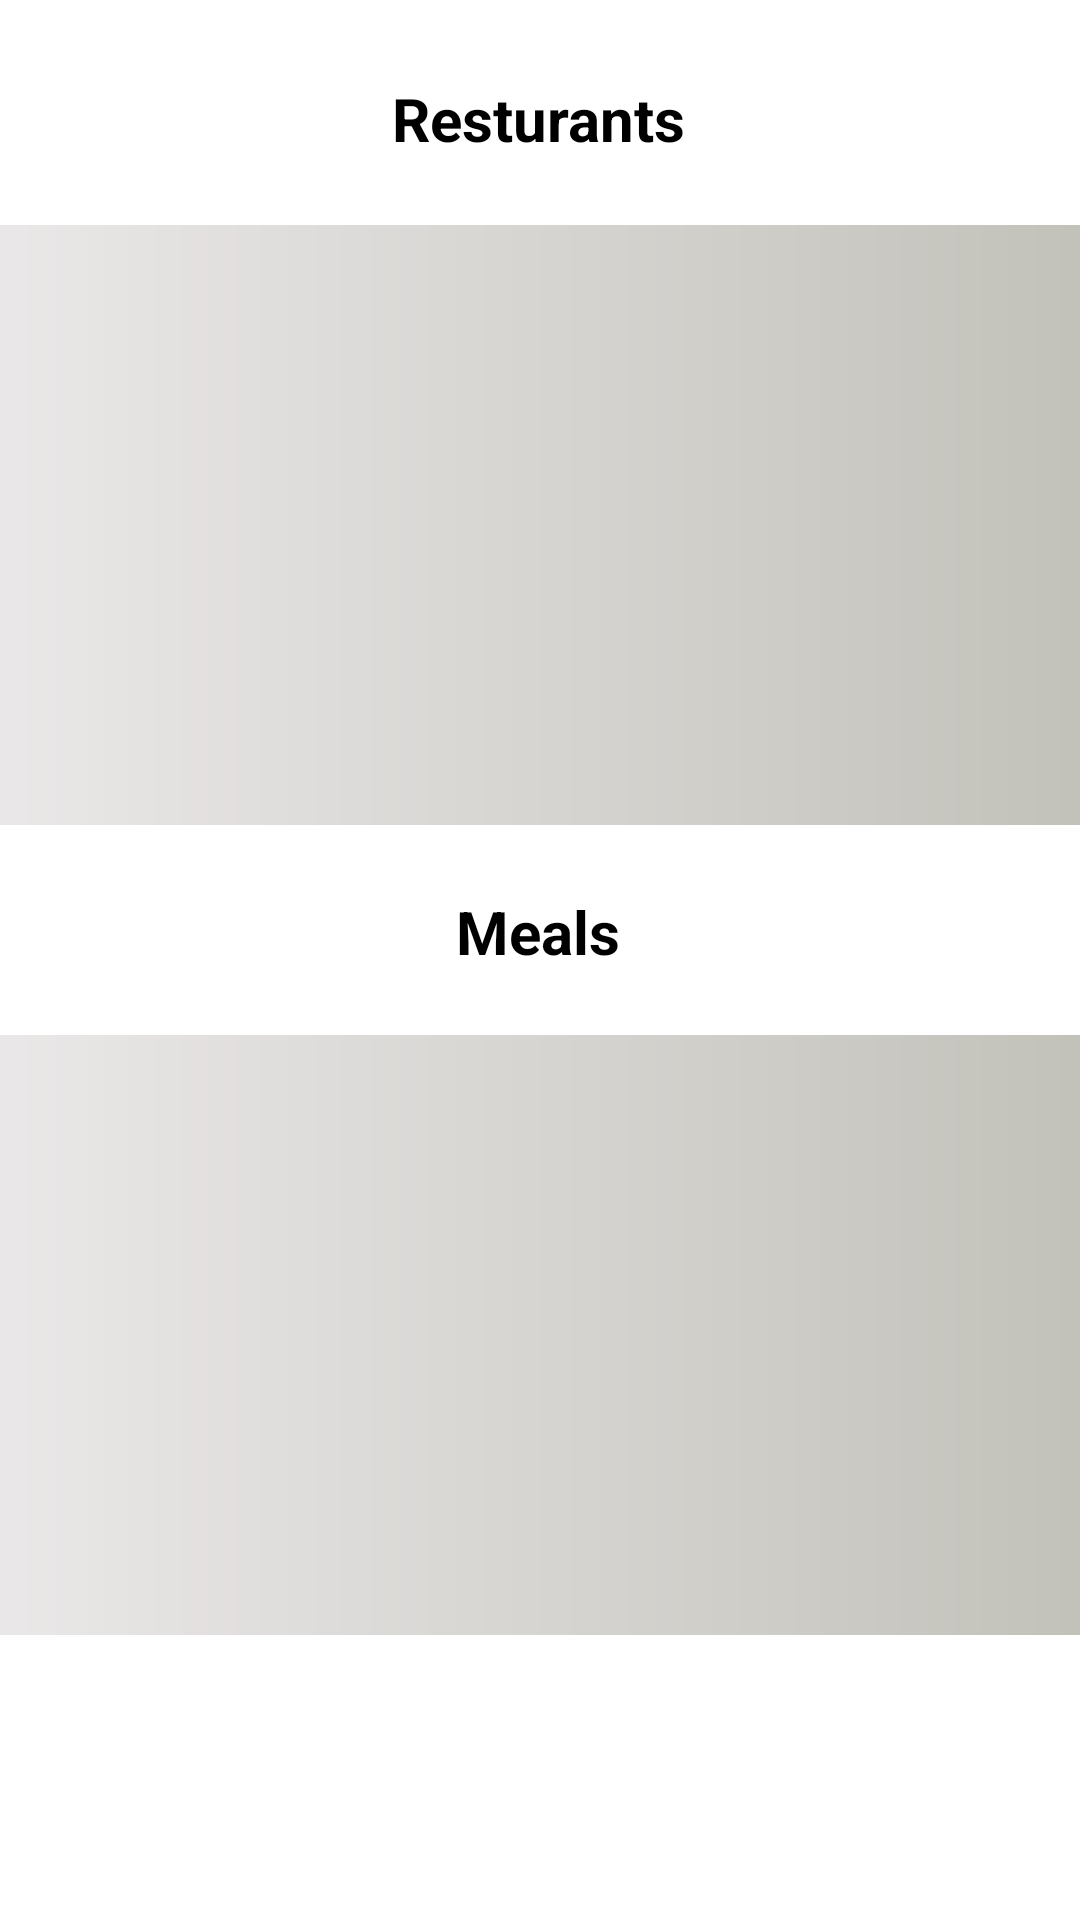

Layout XML and referenced resources for this Android screen:
<!-- AndroidManifest.xml: application theme Theme.RestaurantManagement -->
<!-- res/layout/fragment_home.xml -->
<?xml version="1.0" encoding="utf-8"?>
<androidx.constraintlayout.widget.ConstraintLayout xmlns:android="http://schemas.android.com/apk/res/android"
    xmlns:app="http://schemas.android.com/apk/res-auto"
    xmlns:tools="http://schemas.android.com/tools"
    android:layout_width="match_parent"
    android:layout_height="match_parent"
    tools:context=".ui.home.HomeFragment">


    <TextView
        android:id="@+id/textView"
        android:layout_width="wrap_content"
        android:layout_height="wrap_content"
        android:layout_marginTop="16dp"
        android:text="Resturants"
        android:padding="10dp"
        android:textColor="@color/black"
        android:textSize="20sp"
        android:textStyle="bold"
        app:layout_constraintEnd_toEndOf="parent"
        app:layout_constraintHorizontal_bias="0.498"
        app:layout_constraintStart_toStartOf="parent"
        android:background="@drawable/dialog_window"
        app:layout_constraintTop_toTopOf="parent" />

    <TextView
        android:id="@+id/u"
        android:layout_width="wrap_content"
        android:layout_height="wrap_content"
        android:layout_marginTop="12dp"
        android:text="Meals"
        android:padding="10dp"
        android:textColor="@color/black"
        android:textSize="20sp"
        android:textStyle="bold"

        android:background="@drawable/dialog_window"
        app:layout_constraintEnd_toEndOf="parent"
        app:layout_constraintHorizontal_bias="0.498"
        app:layout_constraintStart_toStartOf="parent"
        app:layout_constraintTop_toBottomOf="@+id/recyclerView" />

    <androidx.recyclerview.widget.RecyclerView
        android:id="@+id/recyclerView"
        android:layout_width="409dp"
        android:layout_height="200dp"
        android:paddingTop="40dp"
        android:background="@drawable/bor"
        android:layout_marginTop="12dp"

        app:layout_constraintEnd_toEndOf="parent"
        app:layout_constraintStart_toStartOf="parent"
        app:layout_constraintTop_toBottomOf="@+id/textView" />

    <androidx.recyclerview.widget.RecyclerView
        android:id="@+id/rvMeals"
        android:layout_width="409dp"
        android:layout_height="200dp"
        android:background="@drawable/bor"
        android:paddingTop="40dp"
        android:layout_marginTop="11dp"
        app:layout_constraintEnd_toEndOf="parent"
        app:layout_constraintStart_toStartOf="parent"
        app:layout_constraintTop_toBottomOf="@+id/u" />

   =

</androidx.constraintlayout.widget.ConstraintLayout>
<!-- resources referenced by this layout -->
<resources>
  <color name="black">#FF000000</color>
  <!-- drawable bor (drawable) -->
  <?xml version="1.0" encoding="utf-8"?>
  <shape xmlns:android="http://schemas.android.com/apk/res/android"
      android:shape="rectangle">
      <corners android:radius="25dp"/>
      <gradient android:startColor="#EDEAEB"
          android:endColor="#BFBFB7"/>
  
  </shape>
  <style name="Theme.RestaurantManagement" parent="Theme.MaterialComponents.DayNight.DarkActionBar">
          
          <item name="colorPrimary">@color/purple_500</item>
          <item name="colorPrimaryVariant">@color/purple_700</item>
          <item name="colorOnPrimary">@color/white</item>
          
          <item name="colorSecondary">@color/teal_200</item>
          <item name="colorSecondaryVariant">@color/teal_700</item>
          <item name="colorOnSecondary">@color/black</item>
          
          <item name="android:statusBarColor">?attr/colorPrimaryVariant</item>
          
      </style>
  <color name="purple_500">#FF6200EE</color>
  <color name="purple_700">#FF3700B3</color>
  <color name="white">#FFFFFFFF</color>
  <color name="teal_200">#FF03DAC5</color>
  <color name="teal_700">#FF018786</color>
</resources>
